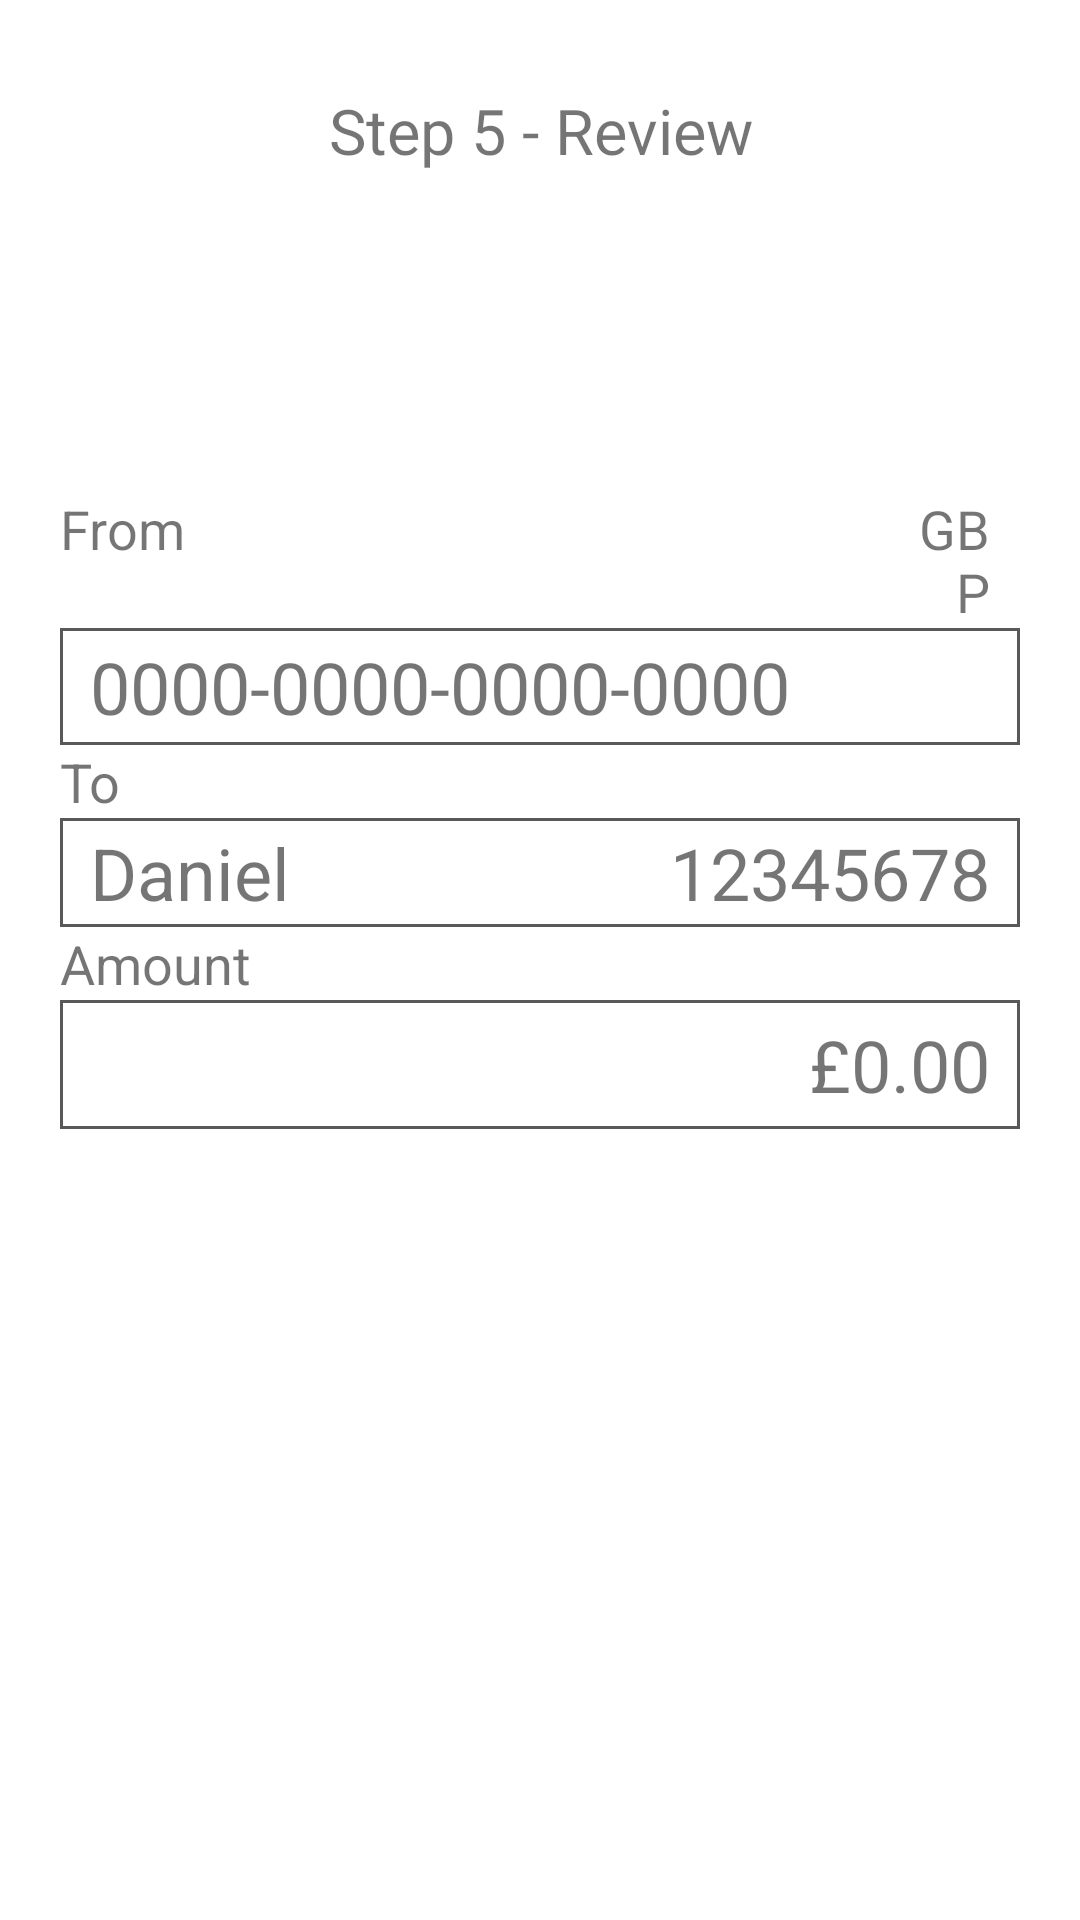

Android layout source for this screen:
<!-- AndroidManifest.xml: application theme Theme.StuBank -->
<!-- res/layout/fragment_step_five_overview.xml -->
<?xml version="1.0" encoding="utf-8"?>
<FrameLayout xmlns:android="http://schemas.android.com/apk/res/android"
    xmlns:tools="http://schemas.android.com/tools"
    android:layout_width="match_parent"
    android:layout_height="match_parent"
    tools:context=".pay_fragments.StepFiveOverview">

    

    <LinearLayout
        android:layout_width="match_parent"
        android:layout_height="match_parent"
        android:orientation="vertical">

        <TextView
            android:layout_width="match_parent"
            android:layout_height="87dp"
            android:gravity="center_horizontal|fill_vertical"
            android:text="Step 5 - Review"
            android:textSize="21sp" />

        <Space
            android:layout_width="match_parent"
            android:layout_height="77dp" />

        <LinearLayout
            android:layout_width="match_parent"
            android:layout_height="wrap_content"
            android:layout_marginStart="20dp"
            android:layout_marginLeft="20dp"
            android:layout_marginEnd="20dp"
            android:layout_marginRight="20dp"
            android:orientation="vertical">

            <LinearLayout
                android:layout_width="match_parent"
                android:layout_height="wrap_content"
                android:orientation="horizontal">

                <TextView
                    android:id="@+id/textView10"
                    android:layout_width="282dp"
                    android:layout_height="wrap_content"
                    android:text="From"
                    android:textSize="18sp" />

                <TextView
                    android:id="@+id/reviewFromCurrency"
                    android:layout_width="wrap_content"
                    android:layout_height="wrap_content"
                    android:layout_weight="1"
                    android:gravity="right"
                    android:paddingRight="10dp"
                    android:text="GBP"
                    android:textSize="18sp" />
            </LinearLayout>

            <TextView
                android:id="@+id/fromCardNumberText"
                android:layout_width="match_parent"
                android:layout_height="39dp"
                android:background="@drawable/back"
                android:gravity="center|start"
                android:paddingLeft="10dp"
                android:text="0000-0000-0000-0000"
                android:textSize="24sp" />

        </LinearLayout>

        <Space
            android:layout_width="match_parent"
            android:layout_height="match_parent"
            android:layout_weight="100"
            android:visibility="visible" />

        <LinearLayout
            android:layout_width="match_parent"
            android:layout_height="wrap_content"
            android:layout_marginStart="20dp"
            android:layout_marginLeft="20dp"
            android:layout_marginEnd="20dp"
            android:layout_marginRight="20dp"
            android:orientation="vertical">

            <LinearLayout
                android:layout_width="match_parent"
                android:layout_height="wrap_content"
                android:orientation="horizontal">

                <TextView
                    android:id="@+id/textView13"
                    android:layout_width="wrap_content"
                    android:layout_height="wrap_content"
                    android:layout_weight="1"
                    android:text="To"
                    android:textSize="18sp" />

            </LinearLayout>

            <LinearLayout
                android:layout_width="match_parent"
                android:layout_height="wrap_content"
                android:background="@drawable/back"
                android:orientation="horizontal"
                android:paddingTop="2dp"
                android:paddingBottom="2dp">

                <TextView
                    android:id="@+id/toPaymentAccountNameText"
                    android:layout_width="136dp"
                    android:layout_height="wrap_content"
                    android:gravity="center|left"
                    android:paddingLeft="10dp"
                    android:text="Daniel"
                    android:textSize="24sp" />

                <TextView
                    android:id="@+id/toPaymentAccountNumberText"
                    android:layout_width="wrap_content"
                    android:layout_height="wrap_content"
                    android:layout_weight="1"
                    android:gravity="right"
                    android:paddingRight="10dp"
                    android:text="12345678"
                    android:textSize="24sp" />
            </LinearLayout>

        </LinearLayout>

        <Space
            android:layout_width="match_parent"
            android:layout_height="match_parent"
            android:layout_weight="100"
            android:visibility="visible" />

        <LinearLayout
            android:layout_width="match_parent"
            android:layout_height="442dp"
            android:layout_marginStart="20dp"
            android:layout_marginLeft="20dp"
            android:layout_marginEnd="20dp"
            android:layout_marginRight="20dp"
            android:orientation="vertical">

            <LinearLayout
                android:layout_width="match_parent"
                android:layout_height="wrap_content"
                android:orientation="horizontal">

                <TextView
                    android:id="@+id/textView17"
                    android:layout_width="wrap_content"
                    android:layout_height="wrap_content"
                    android:layout_weight="1"
                    android:text="Amount"
                    android:textSize="18sp" />
            </LinearLayout>

            <LinearLayout
                android:layout_width="match_parent"
                android:layout_height="wrap_content"
                android:background="@drawable/back"
                android:orientation="horizontal"
                android:paddingTop="2dp"
                android:paddingBottom="2dp">

                <TextView
                    android:id="@+id/finalPaymentAmountText"
                    android:layout_width="match_parent"
                    android:layout_height="39dp"
                    android:gravity="right|center_vertical"
                    android:paddingLeft="10dp"
                    android:paddingRight="10dp"
                    android:text="£0.00"
                    android:textSize="24sp" />

            </LinearLayout>
        </LinearLayout>

    </LinearLayout>

</FrameLayout>
<!-- resources referenced by this layout -->
<resources>
  <!-- drawable back (drawable) -->
  <?xml version="1.0" encoding="utf-8"?>
  <shape xmlns:android="http://schemas.android.com/apk/res/android" android:shape="rectangle" >
      <solid android:color="@android:color/white" />
      <stroke android:width="1dip" android:color="#595959"/>
  </shape>
  <style name="Theme.StuBank" parent="Theme.MaterialComponents.DayNight.DarkActionBar">
          
          <item name="colorPrimary">@color/purple_500</item>
          <item name="colorPrimaryVariant">@color/purple_700</item>
          <item name="colorOnPrimary">@color/white</item>
          
          <item name="colorSecondary">@color/teal_200</item>
          <item name="colorSecondaryVariant">@color/teal_700</item>
          <item name="colorOnSecondary">@color/black</item>
          
          <item name="android:statusBarColor" tools:targetApi="l">?attr/colorPrimaryVariant</item>
          
      </style>
  <color name="purple_500">#FF6200EE</color>
  <color name="purple_700">#FF3700B3</color>
  <color name="white">#FFFFFFFF</color>
  <color name="teal_200">#FF03DAC5</color>
  <color name="teal_700">#FF018786</color>
  <color name="black">#FF000000</color>
</resources>
